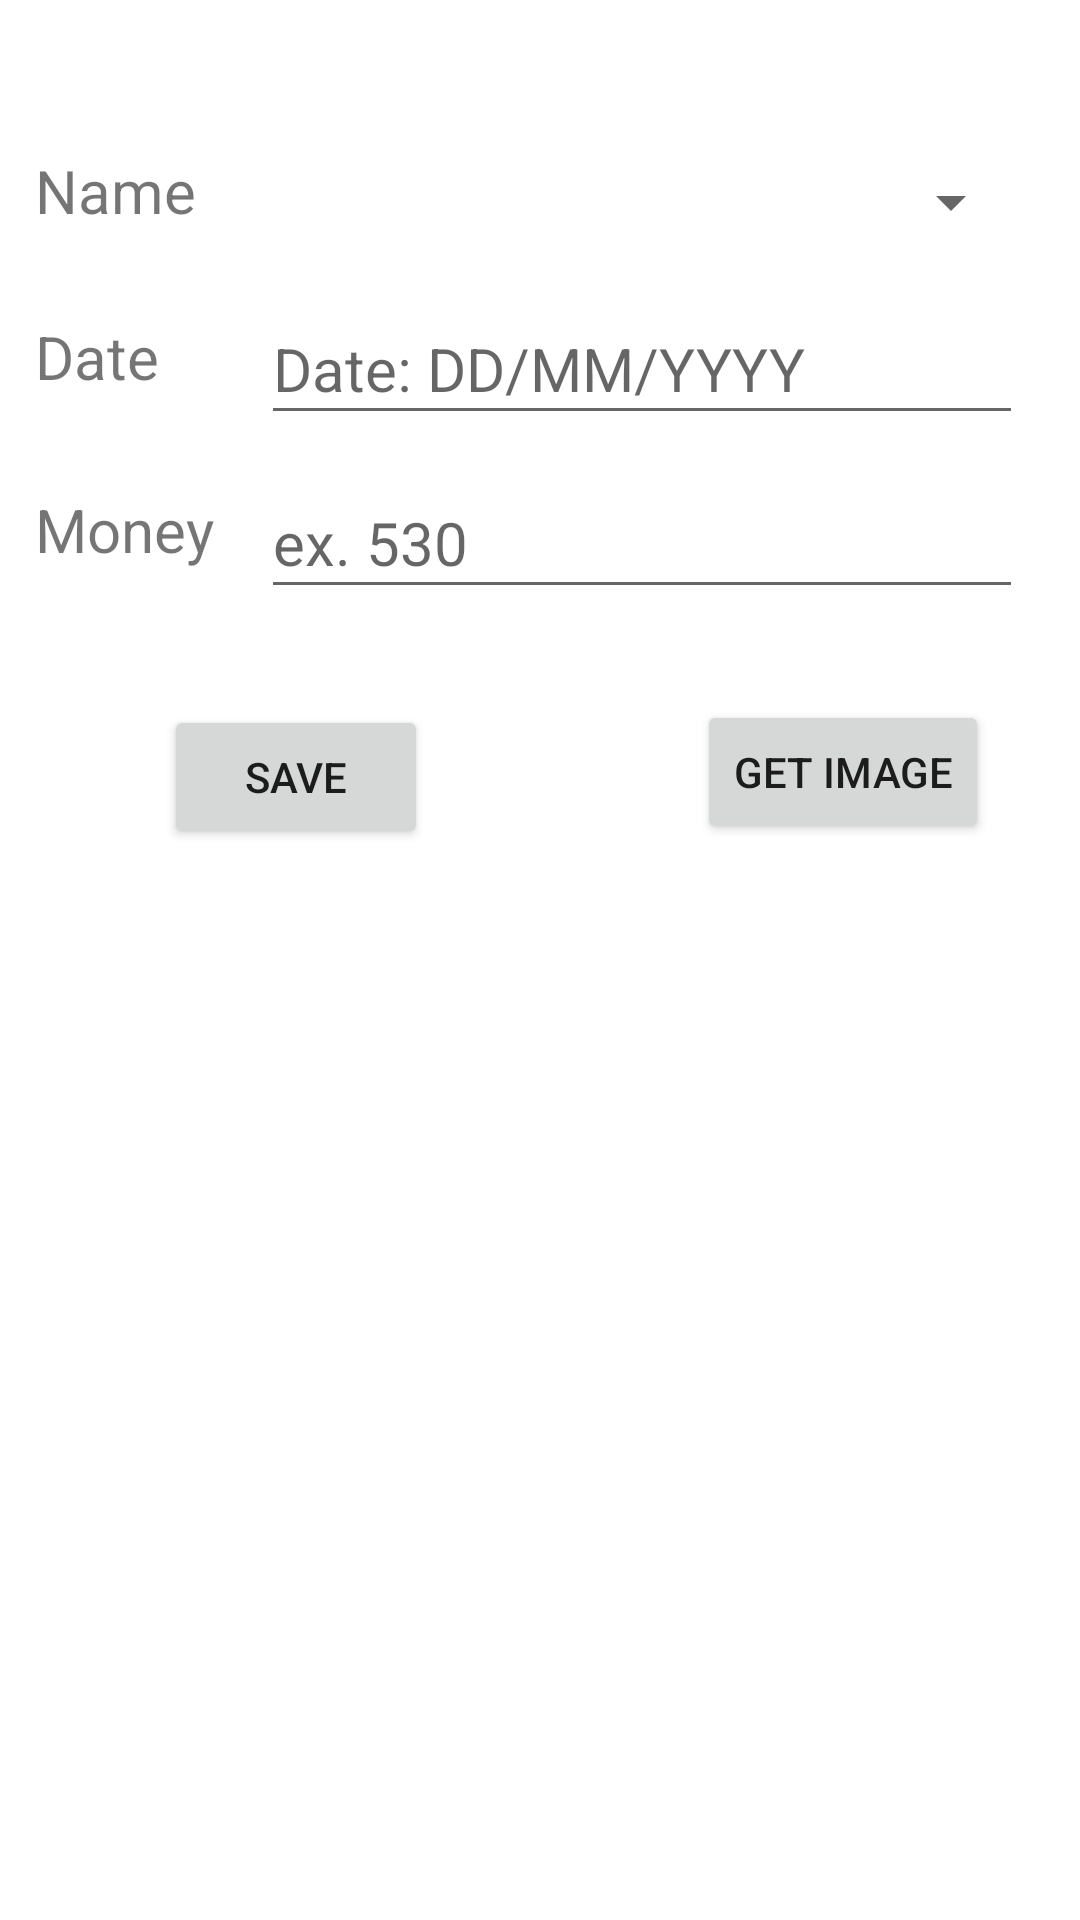

Reconstruct the res/layout file that produces this screen, plus the resources it refers to.
<!-- AndroidManifest.xml: application theme Theme.Authentication -->
<!-- res/layout/activity_add_expensis.xml -->
<?xml version="1.0" encoding="utf-8"?>
<androidx.constraintlayout.widget.ConstraintLayout xmlns:android="http://schemas.android.com/apk/res/android"
    xmlns:app="http://schemas.android.com/apk/res-auto"
    xmlns:tools="http://schemas.android.com/tools"
    android:layout_width="match_parent"
    android:layout_height="match_parent"
    tools:context=".AddExpensis">

    <androidx.appcompat.widget.AppCompatSpinner
        android:id="@+id/Et_Customer_name"
        android:layout_width="254dp"
        android:layout_height="47dp"
        android:layout_marginStart="19dp"
        android:layout_marginEnd="19dp"
        android:textSize="20sp"
        app:layout_constraintBottom_toBottomOf="parent"
        app:layout_constraintEnd_toEndOf="parent"
        app:layout_constraintHorizontal_bias="1.0"
        app:layout_constraintStart_toStartOf="parent"
        app:layout_constraintTop_toTopOf="parent"
        app:layout_constraintVertical_bias="0.074" />

    <Button
        android:id="@+id/savebutton"
        android:layout_width="wrap_content"
        android:layout_height="wrap_content"
        android:clickable="false"
        android:text="Save"
        app:layout_constraintBottom_toBottomOf="parent"
        app:layout_constraintEnd_toEndOf="parent"
        app:layout_constraintHorizontal_bias="0.201"
        app:layout_constraintStart_toStartOf="parent"
        app:layout_constraintTop_toBottomOf="@+id/textView4"
        app:layout_constraintVertical_bias="0.101" />

    <Button
        android:id="@+id/imagebtn"
        android:layout_width="wrap_content"
        android:layout_height="wrap_content"
        android:layout_marginBottom="156dp"
        android:text="Get Image"
        app:layout_constraintBottom_toBottomOf="parent"
        app:layout_constraintEnd_toEndOf="parent"
        app:layout_constraintHorizontal_bias="0.884"
        app:layout_constraintStart_toStartOf="parent"
        app:layout_constraintTop_toBottomOf="@+id/Et_Money"
        app:layout_constraintVertical_bias="0.13" />

    <TextView
        android:id="@+id/textView3"
        android:layout_width="71dp"
        android:layout_height="32dp"
        android:text="Name"
        android:textSize="20sp"
        app:layout_constraintBottom_toBottomOf="parent"
        app:layout_constraintEnd_toStartOf="@+id/Et_Customer_name"
        app:layout_constraintHorizontal_bias="0.731"
        app:layout_constraintStart_toStartOf="parent"
        app:layout_constraintTop_toTopOf="parent"
        app:layout_constraintVertical_bias="0.082" />

    <EditText
        android:id="@+id/Et_Date"
        android:layout_width="254dp"
        android:layout_height="47dp"
        android:layout_marginStart="19dp"
        android:layout_marginEnd="19dp"
        android:hint="Date: DD/MM/YYYY"
        android:textSize="20sp"
        app:layout_constraintBottom_toBottomOf="parent"
        app:layout_constraintEnd_toEndOf="parent"
        app:layout_constraintHorizontal_bias="1.0"
        app:layout_constraintStart_toStartOf="parent"
        app:layout_constraintTop_toTopOf="parent"
        app:layout_constraintVertical_bias="0.165" />

    <TextView
        android:id="@+id/textView2"
        android:layout_width="71dp"
        android:layout_height="32dp"
        android:text="Date"
        android:textSize="20sp"
        app:layout_constraintBottom_toBottomOf="parent"
        app:layout_constraintEnd_toStartOf="@+id/Et_Customer_name"
        app:layout_constraintHorizontal_bias="0.731"
        app:layout_constraintStart_toStartOf="parent"
        app:layout_constraintTop_toTopOf="parent"
        app:layout_constraintVertical_bias="0.173" />

    <EditText
        android:id="@+id/Et_Money"
        android:layout_width="254dp"
        android:layout_height="47dp"
        android:layout_marginStart="19dp"
        android:layout_marginEnd="19dp"
        android:hint="ex. 530"
        android:textSize="20sp"
        android:inputType="number"
        app:layout_constraintBottom_toBottomOf="parent"
        app:layout_constraintEnd_toEndOf="parent"
        app:layout_constraintHorizontal_bias="1.0"
        app:layout_constraintStart_toStartOf="parent"
        app:layout_constraintTop_toTopOf="parent"
        app:layout_constraintVertical_bias="0.263" />

    <TextView
        android:id="@+id/textView4"
        android:layout_width="71dp"
        android:layout_height="32dp"
        android:text="Money"
        android:textSize="20sp"
        app:layout_constraintBottom_toBottomOf="parent"
        app:layout_constraintEnd_toStartOf="@+id/Et_Money"
        app:layout_constraintHorizontal_bias="0.731"
        app:layout_constraintStart_toStartOf="parent"
        app:layout_constraintTop_toTopOf="parent"
        app:layout_constraintVertical_bias="0.268" />

    <ImageView
        android:id="@+id/imageView1"
        android:layout_width="376dp"
        android:layout_height="404dp"
        app:layout_constraintBottom_toBottomOf="parent"
        app:layout_constraintEnd_toEndOf="parent"
        app:layout_constraintHorizontal_bias="0.5"
        app:layout_constraintStart_toStartOf="parent"
        app:layout_constraintTop_toBottomOf="@+id/savebutton"
        app:srcCompat="@drawable/ic_launcher_background" />

</androidx.constraintlayout.widget.ConstraintLayout>
<!-- resources referenced by this layout -->
<resources>
  <style name="Theme.Authentication" parent="Theme.MaterialComponents.DayNight.NoActionBar">
          
          <item name="colorPrimary">@color/purple_500</item>
          <item name="colorPrimaryVariant">@color/purple_700</item>
          <item name="colorOnPrimary">@color/white</item>
          
          <item name="colorSecondary">@color/teal_200</item>
          <item name="colorSecondaryVariant">@color/teal_700</item>
          <item name="colorOnSecondary">@color/black</item>
          
          <item name="android:statusBarColor" tools:targetApi="l">?attr/colorPrimaryVariant</item>
          
      </style>
  <color name="purple_500">#FF6200EE</color>
  <color name="purple_700">#FF3700B3</color>
  <color name="white">#FFFFFFFF</color>
  <color name="teal_200">#FF03DAC5</color>
  <color name="teal_700">#FF018786</color>
  <color name="black">#FF000000</color>
</resources>
